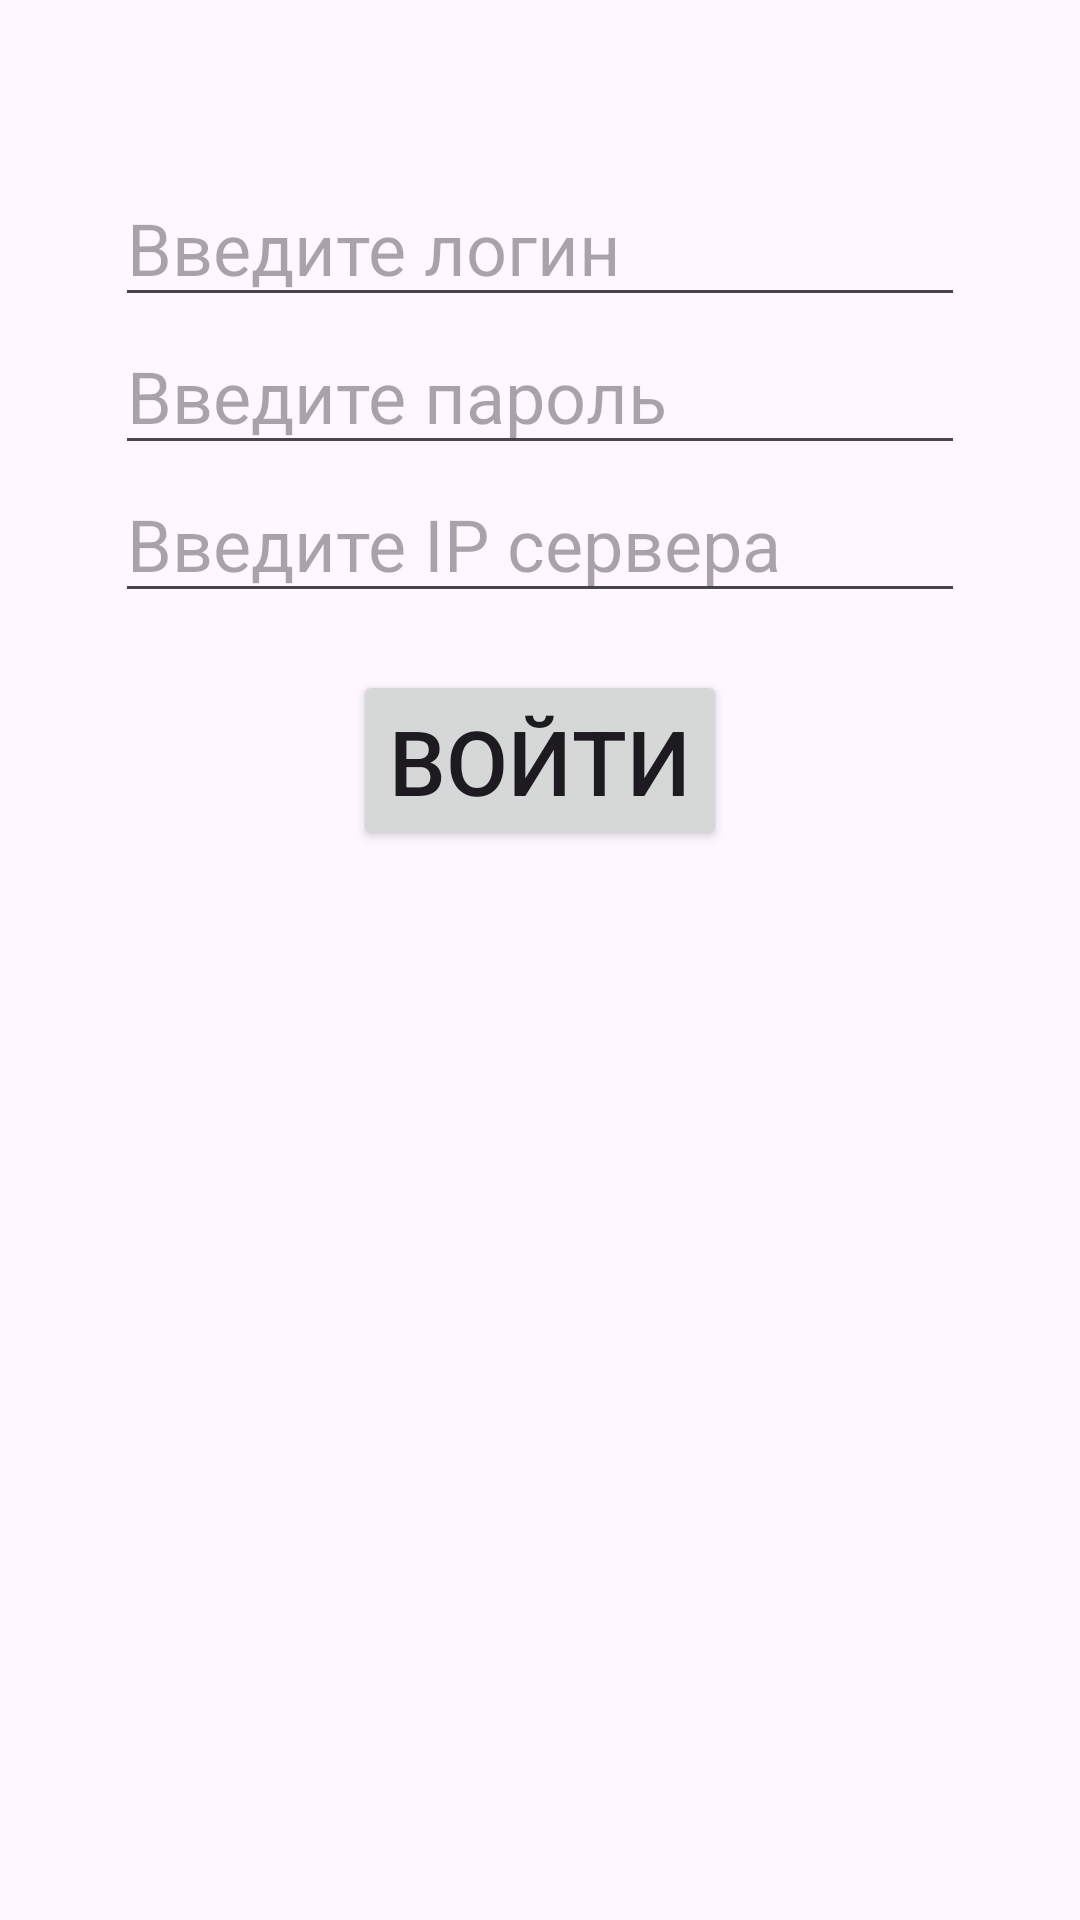

The Android layout XML behind this screen, and the referenced resources:
<!-- AndroidManifest.xml: application theme Theme.ElephantClient -->
<!-- res/layout/fragment_login.xml -->
<?xml version="1.0" encoding="utf-8"?>
<RelativeLayout xmlns:android="http://schemas.android.com/apk/res/android"
    xmlns:tools="http://schemas.android.com/tools"
    android:layout_width="match_parent"
    android:layout_height="match_parent"
    tools:context=".ui.LoginFragment">


    <LinearLayout
        android:layout_width="match_parent"
        android:layout_height="match_parent"
        android:gravity="center_horizontal|center_vertical"
        android:layout_marginBottom="300dp"
        android:orientation="vertical">

        <EditText
            android:id="@+id/enterUsernameEditText"
            android:layout_width="wrap_content"
            android:layout_height="wrap_content"
            android:ems="10"
            android:hint="Введите логин"
            android:inputType="text"
            android:maxLength="20"
            android:textSize="24sp" />


        <EditText
            android:id="@+id/enterPasswordEditText"
            android:layout_width="wrap_content"
            android:layout_height="wrap_content"
            android:ems="10"
            android:hint="Введите пароль"
            android:inputType="textPassword"
            android:maxLength="20"
            android:textSize="24sp" />

        <EditText
            android:id="@+id/enterIPEditText"
            android:layout_width="wrap_content"
            android:layout_height="wrap_content"
            android:ems="10"
            android:hint="Введите IP сервера"
            android:inputType="text"
            android:maxLength="20"
            android:textSize="24sp" />

        <TextView
            android:id="@+id/statusLine"
            android:layout_width="wrap_content"
            android:layout_height="wrap_content" />


        <Button
            android:id="@+id/loginBtn"
            android:layout_width="wrap_content"
            android:layout_height="wrap_content"
            android:maxLength="15"
            android:text="Войти"
            android:textSize="30sp" />

    </LinearLayout>


</RelativeLayout>
<!-- resources referenced by this layout -->
<resources>
  <style name="Theme.ElephantClient" parent="Base.Theme.ElephantClient" />
  <style name="Base.Theme.ElephantClient" parent="Theme.Material3.DayNight.NoActionBar">
          
          
      </style>
</resources>
